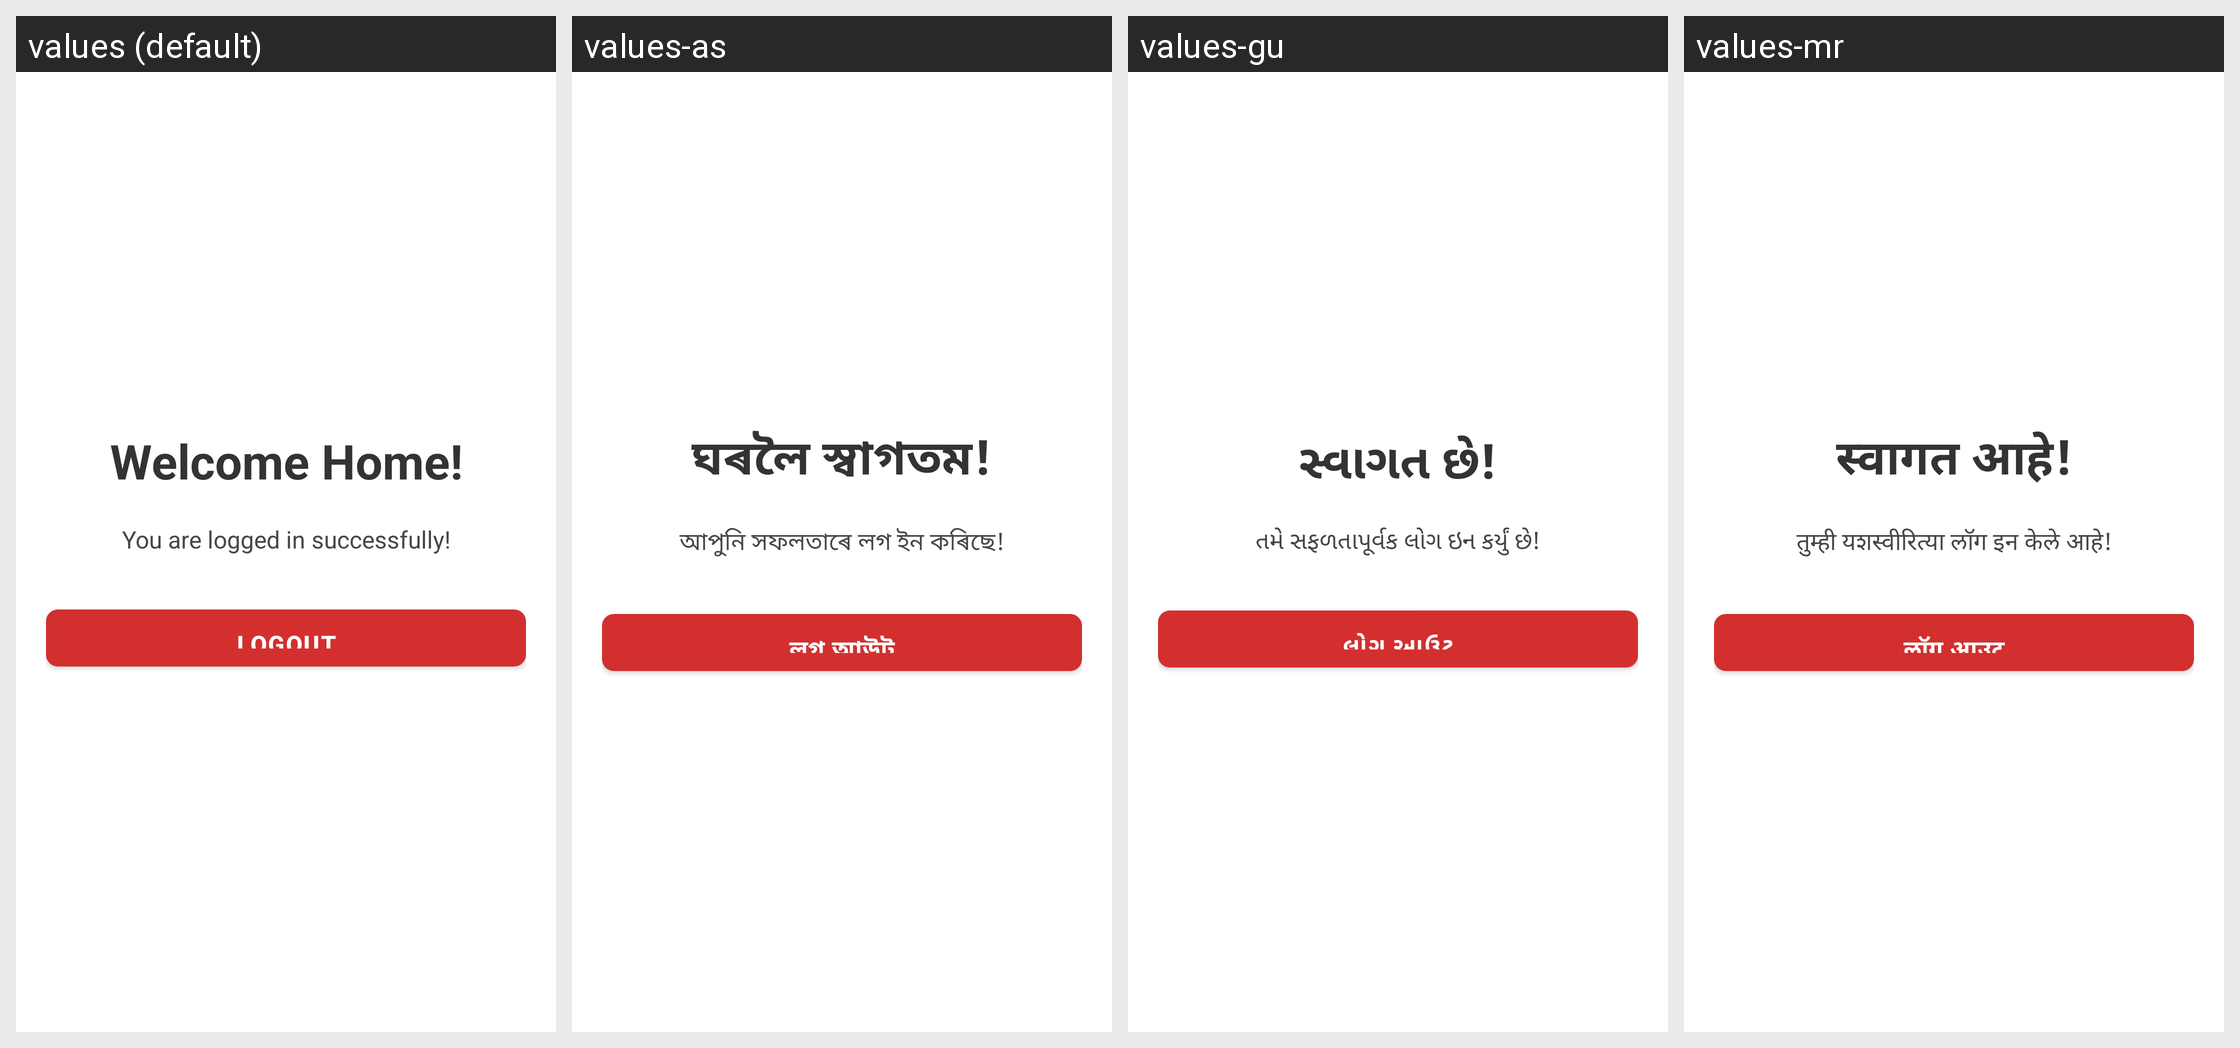

Translations of the strings shown on this Android screen, per locale in the grid:
Android screen res/layout/activity_main.xml rendered under 4 locales, left to right: values (default), values-as, values-gu, values-mr. Device: Nexus 5 (rendered at 1080×1920; each locale shown at half size, 540×960, under a caption strip naming it); theme Theme.MittiMitra.
Other locales in the repository, not shown: values-bn, values-brx, values-grt, values-hi, values-kn, values-lus, values-ml, values-mni, values-pa, values-ta, values-te.
Strings drawn on this screen, with the default value and each locale's value (text and hints the layout hard-codes, and strings that could not be matched under every locale, appear in the picture but are not listed):

welcome_home_title
  values: Welcome Home!
  values-as: ঘৰলৈ স্বাগতম!
  values-gu: સ્વાગત છે!
  values-mr: स्वागत आहे!

welcome_home_desc
  values: You are logged in successfully!
  values-as: আপুনি সফলতাৰে লগ ইন কৰিছে!
  values-gu: તમે સફળતાપૂર્વક લોગ ઇન કર્યું છે!
  values-mr: तुम्ही यशस्वीरित्या लॉग इन केले आहे!

menu_logout
  values: Logout
  values-as: লগ আউট
  values-gu: લોગ આઉટ
  values-mr: लॉग आउट
